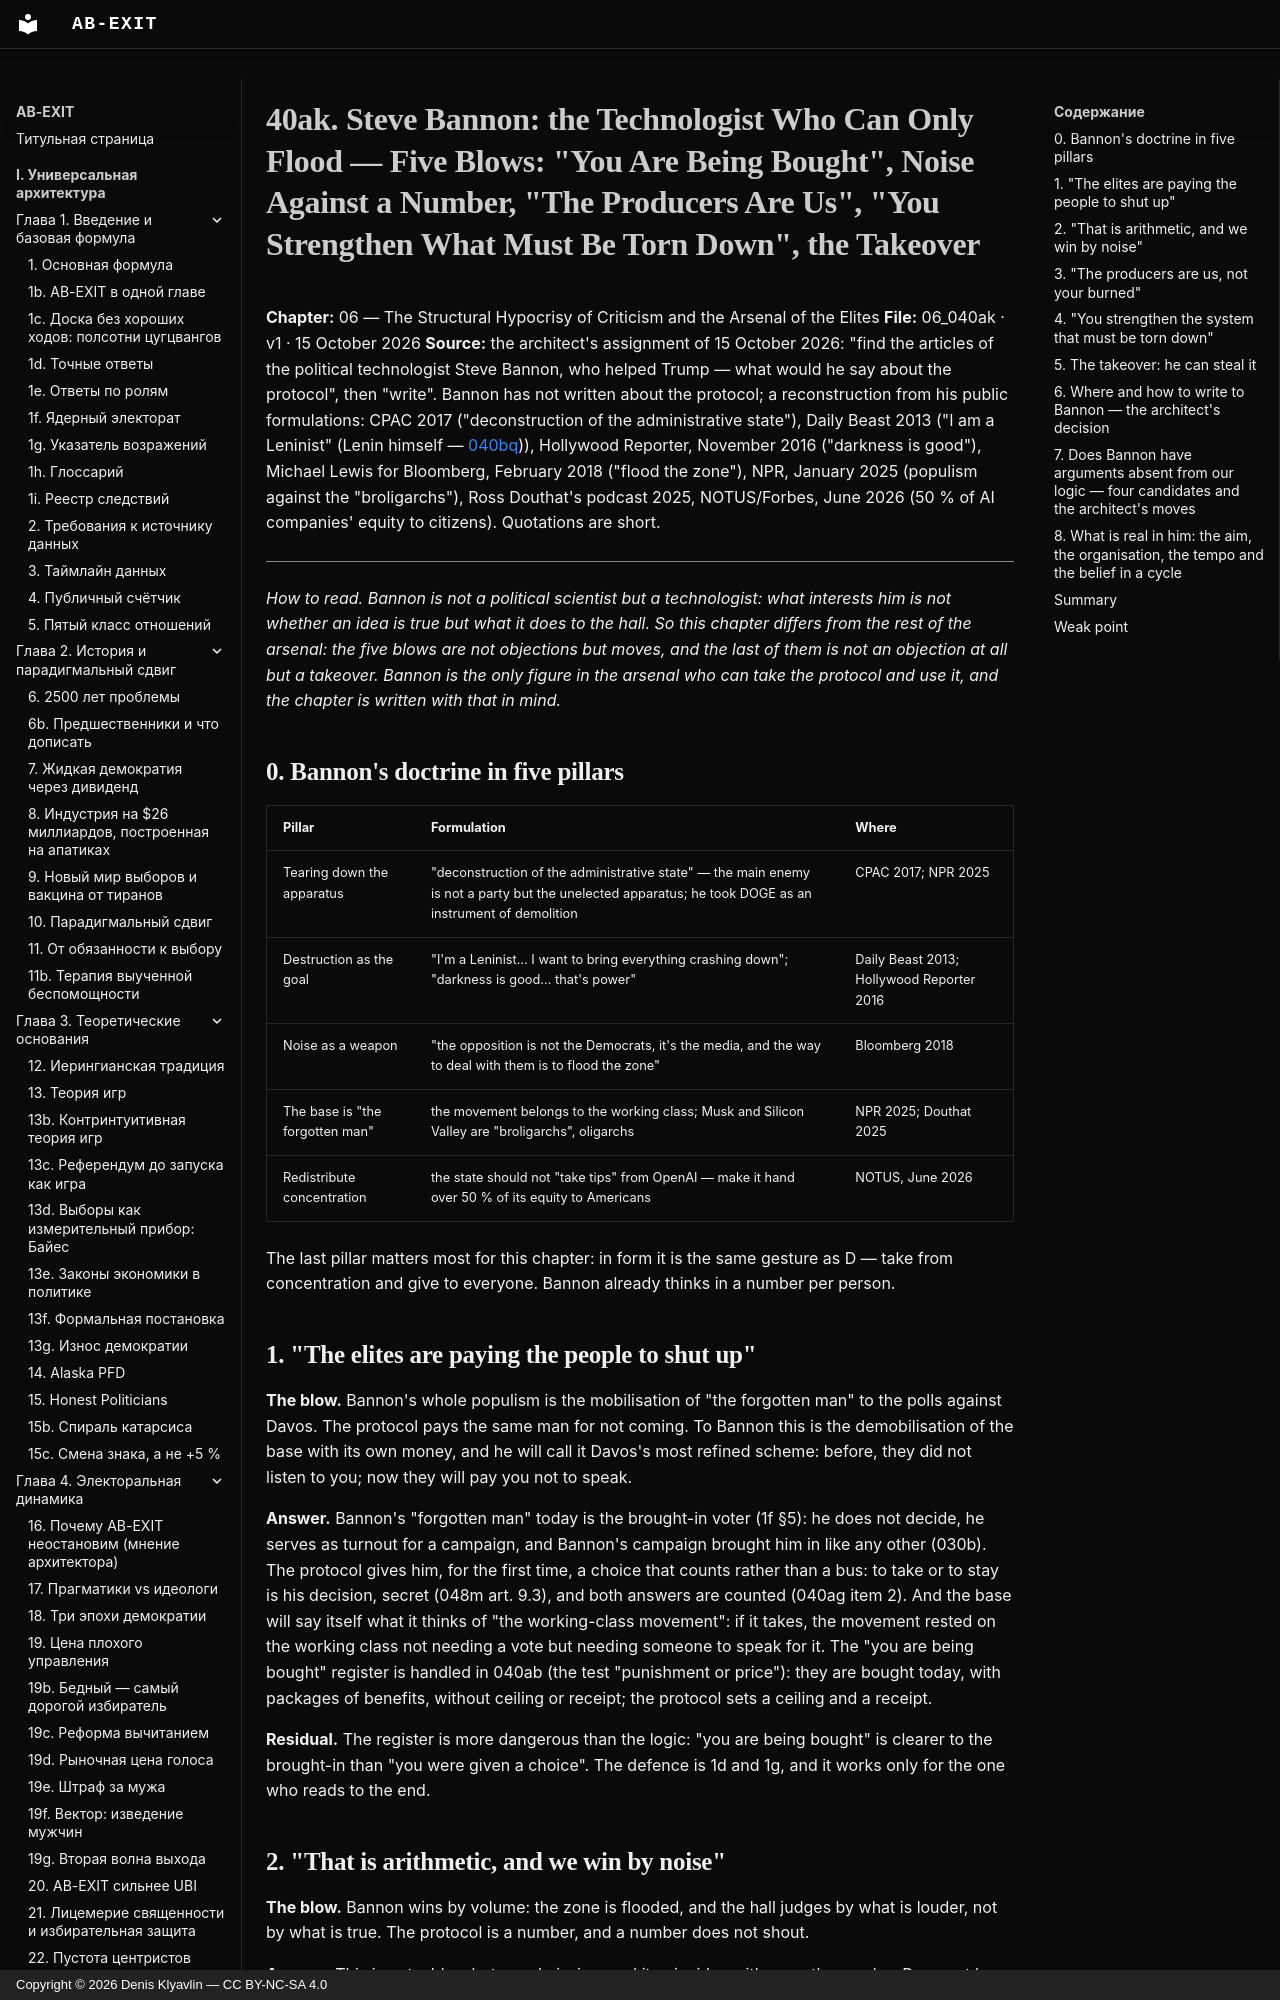

repository: Denis-Kliavlin/ab-exit · page: 06-critique-arsenal/040ak-bannon.en/index.html · generator: mkdocs · copyright: Copyright © 2026 Denis Klyavlin — CC BY-NC-SA 4.0

# 40ak. Steve Bannon: the Technologist Who Can Only Flood — Five Blows: "You Are Being Bought", Noise Against a Number, "The Producers Are Us", "You Strengthen What Must Be Torn Down", the Takeover

**Chapter:** 06 — The Structural Hypocrisy of Criticism and the Arsenal of the Elites
**File:** 06_040ak · v1 · 15 October 2026
**Source:** the architect's assignment of 15 October 2026: "find the articles of the political technologist Steve Bannon, who helped Trump — what would he say about the protocol", then "write". Bannon has not written about the protocol; a reconstruction from his public formulations: CPAC 2017 ("deconstruction of the administrative state"), Daily Beast 2013 ("I am a Leninist" (Lenin himself — [040bq](040bq-lenin.md))), Hollywood Reporter, November 2016 ("darkness is good"), Michael Lewis for Bloomberg, February 2018 ("flood the zone"), NPR, January 2025 (populism against the "broligarchs"), Ross Douthat's podcast 2025, NOTUS/Forbes, June 2026 (50 % of AI companies' equity to citizens). Quotations are short.

---

*How to read. Bannon is not a political scientist but a technologist: what interests him is not whether an idea is true but what it does to the hall. So this chapter differs from the rest of the arsenal: the five blows are not objections but moves, and the last of them is not an objection at all but a takeover. Bannon is the only figure in the arsenal who can take the protocol and use it, and the chapter is written with that in mind.*

## 0. Bannon's doctrine in five pillars

| Pillar | Formulation | Where |
|---|---|---|
| Tearing down the apparatus | "deconstruction of the administrative state" — the main enemy is not a party but the unelected apparatus; he took DOGE as an instrument of demolition | CPAC 2017; NPR 2025 |
| Destruction as the goal | "I'm a Leninist… I want to bring everything crashing down"; "darkness is good… that's power" | Daily Beast 2013; Hollywood Reporter 2016 |
| Noise as a weapon | "the opposition is not the Democrats, it's the media, and the way to deal with them is to flood the zone" | Bloomberg 2018 |
| The base is "the forgotten man" | the movement belongs to the working class; Musk and Silicon Valley are "broligarchs", oligarchs | NPR 2025; Douthat 2025 |
| Redistribute concentration | the state should not "take tips" from OpenAI — make it hand over 50 % of its equity to Americans | NOTUS, June 2026 |

The last pillar matters most for this chapter: in form it is the same gesture as D — take from concentration and give to everyone. Bannon already thinks in a number per person.

## 1. "The elites are paying the people to shut up"

**The blow.** Bannon's whole populism is the mobilisation of "the forgotten man" to the polls against Davos. The protocol pays the same man for not coming. To Bannon this is the demobilisation of the base with its own money, and he will call it Davos's most refined scheme: before, they did not listen to you; now they will pay you not to speak.

**Answer.** Bannon's "forgotten man" today is the brought-in voter (1f §5): he does not decide, he serves as turnout for a campaign, and Bannon's campaign brought him in like any other (030b). The protocol gives him, for the first time, a choice that counts rather than a bus: to take or to stay is his decision, secret (048m art. 9.3), and both answers are counted (040ag item 2). And the base will say itself what it thinks of "the working-class movement": if it takes, the movement rested on the working class not needing a vote but needing someone to speak for it. The "you are being bought" register is handled in 040ab (the test "punishment or price"): they are bought today, with packages of benefits, without ceiling or receipt; the protocol sets a ceiling and a receipt.

**Residual.** The register is more dangerous than the logic: "you are being bought" is clearer to the brought-in than "you were given a choice". The defence is 1d and 1g, and it works only for the one who reads to the end.
